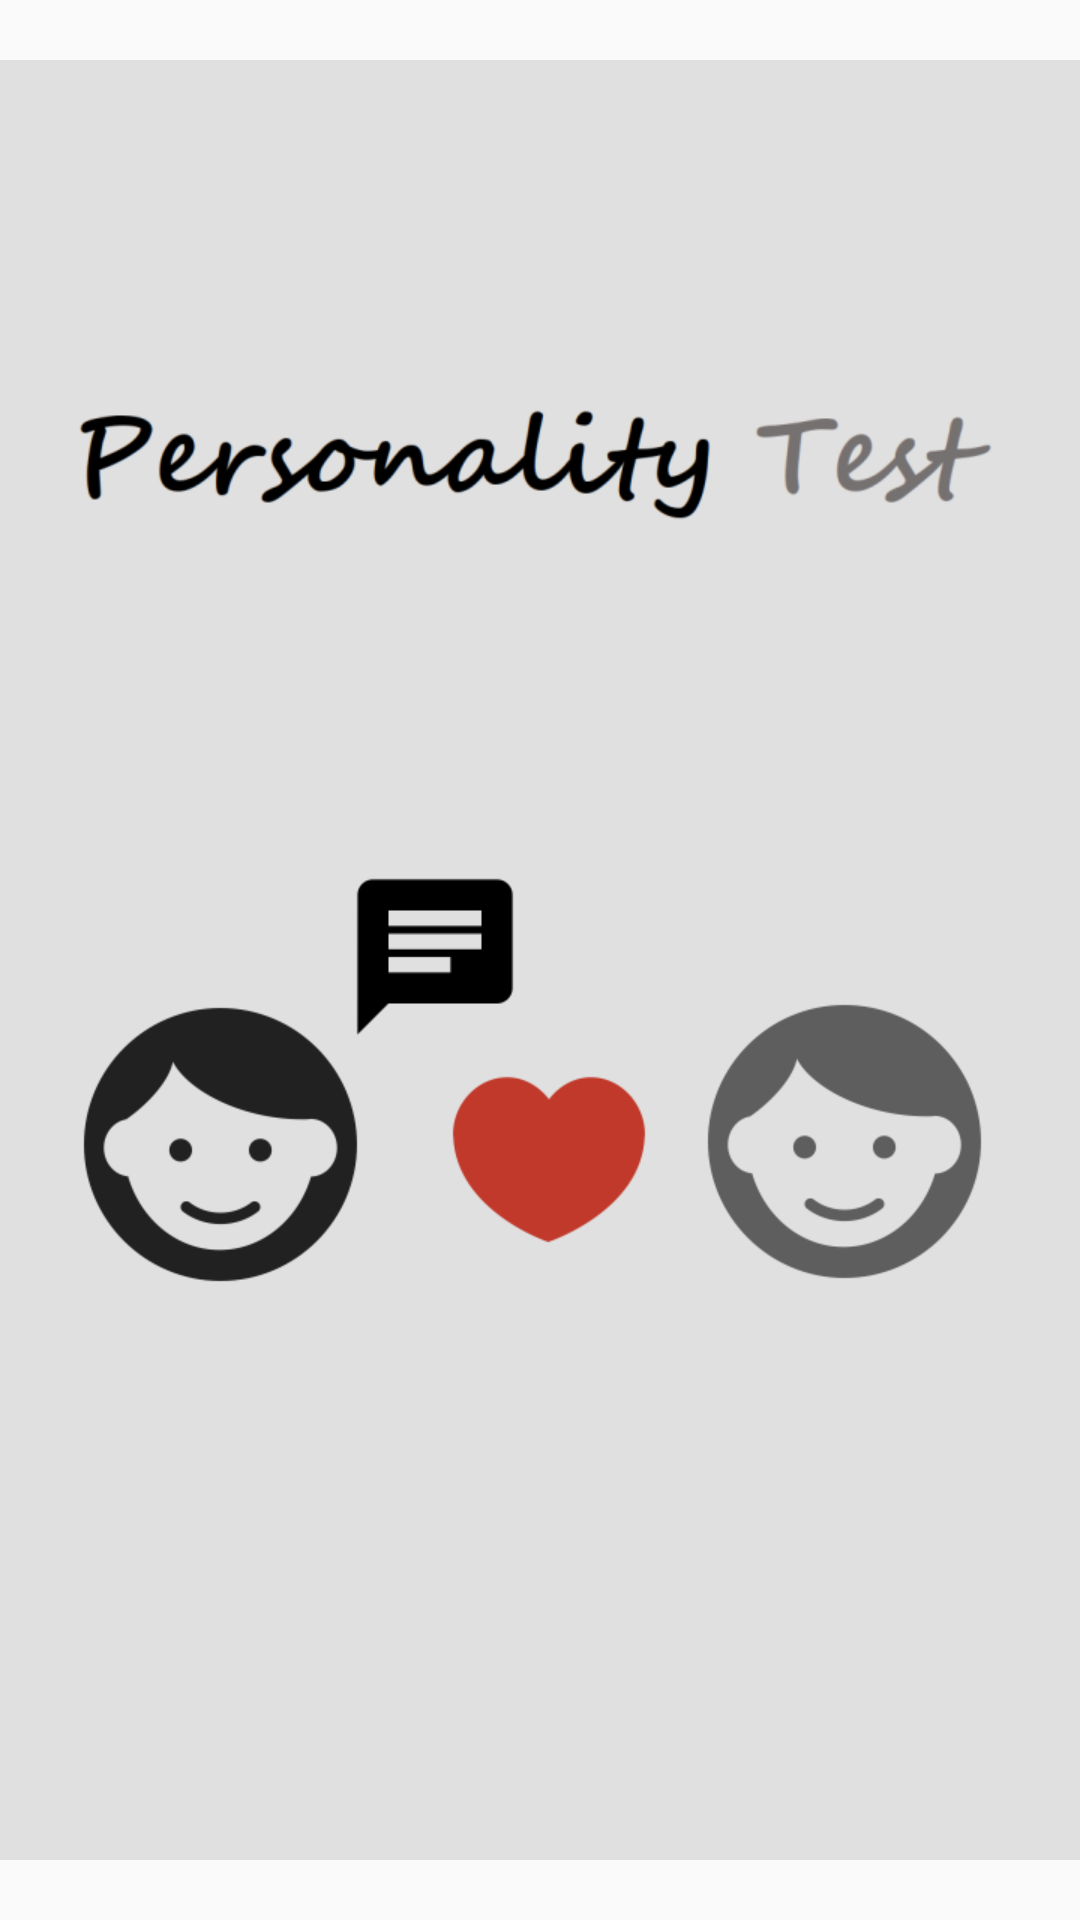

This screen was rendered from an Android layout file. Write that file and the resources it references.
<!-- AndroidManifest.xml: application theme AppTheme -->
<!-- res/layout/test_title.xml -->
<?xml version="1.0" encoding="utf-8"?>
<LinearLayout xmlns:android="http://schemas.android.com/apk/res/android"
    xmlns:app="http://schemas.android.com/apk/res-auto"
    xmlns:tools="http://schemas.android.com/tools"
    android:layout_width="match_parent"
    android:layout_height="match_parent"
    tools:context="com.example.s_ahzzng.youandme.Test.Test_title">

    <ImageView
        android:id="@+id/imageView"
        android:layout_width="match_parent"
        android:layout_height="wrap_content"
        app:srcCompat="@drawable/testtitle"
        tools:layout_editor_absoluteX="119dp"
        tools:layout_editor_absoluteY="143dp" />
</LinearLayout>
<!-- resources referenced by this layout -->
<resources>
  <!-- drawable testtitle: png bitmap (drawable, 67584 bytes) -->
  <style name="AppTheme" parent="Theme.AppCompat.Light.DarkActionBar">
          
          <item name="colorPrimary">@color/colorPrimary</item>
          <item name="colorPrimaryDark">@color/colorPrimaryDark</item>
          <item name="colorAccent">@color/colorAccent</item>
          <item name="windowNoTitle">true</item>
      </style>
  <color name="colorPrimary">#3F51B5</color>
  <color name="colorPrimaryDark">#303f9f</color>
  <color name="colorAccent">#FF4081</color>
</resources>
